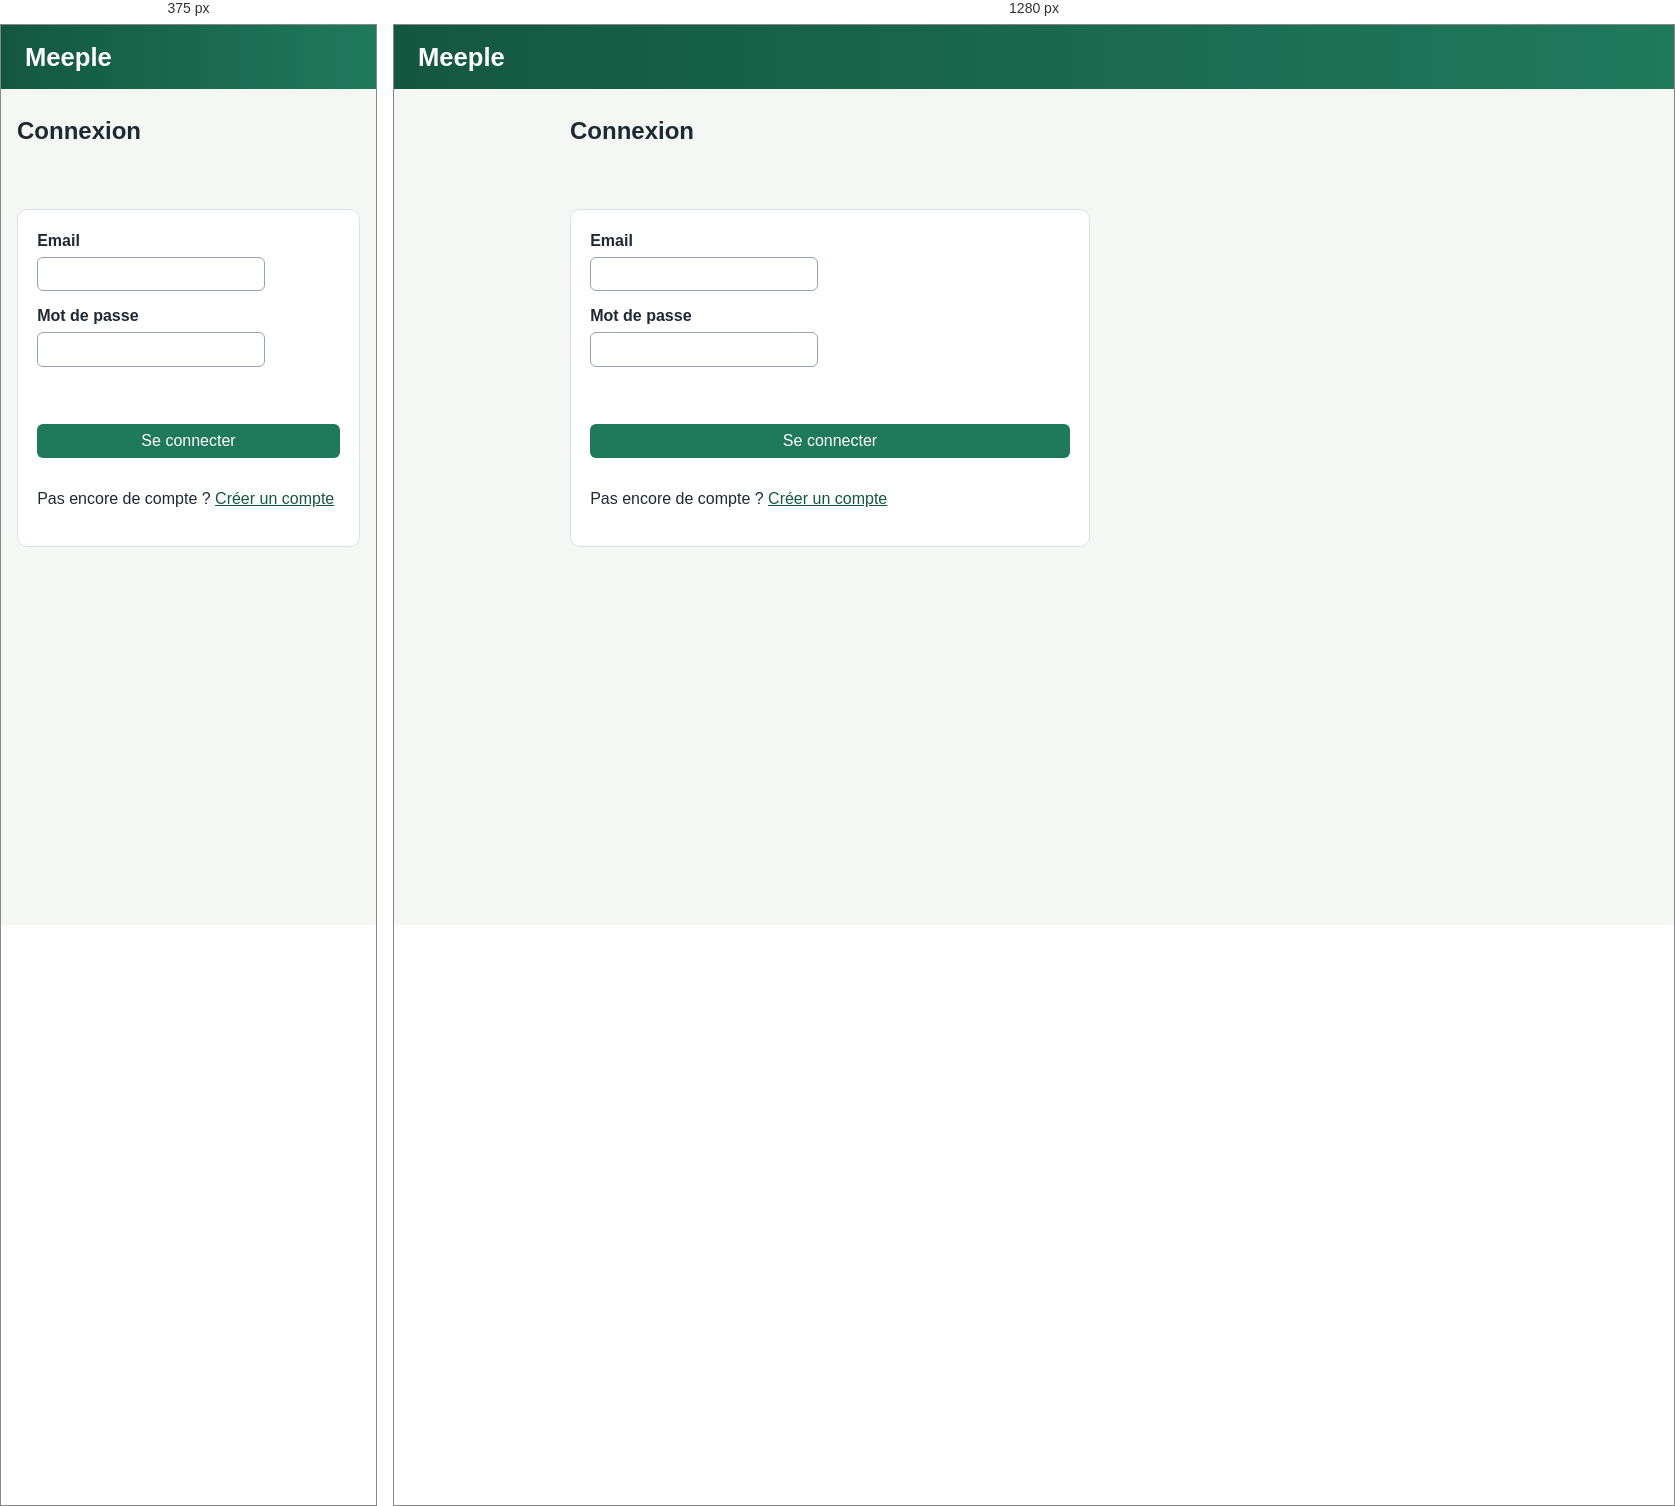
Rendered at 375 px and 1280 px, left to right.

<!-- file: connexion.html -->
<!DOCTYPE html>
<html lang="fr">
<head>
  <meta charset="utf-8">
  <meta name="viewport" content="width=device-width, initial-scale=1">
  <title>Meeple — Connexion</title>
  <link rel="stylesheet" href="/css/style.css">
</head>
<body>
  <header>
    <h1>Meeple</h1>
    <nav aria-label="Navigation principale"></nav>
  </header>
  <main>
    <h2>Connexion</h2>
    <p id="message" role="status"></p>
    <form id="form-connexion">
      <div>
        <label for="email">Email</label>
        <input id="email" name="email" type="email" autocomplete="username" required>
      </div>
      <div>
        <label for="password">Mot de passe</label>
        <input id="password" name="password" type="password" autocomplete="current-password" required>
      </div>
      <p id="message-erreur" role="alert"></p>
      <button id="btn-login" type="submit">Se connecter</button>
      <p>Pas encore de compte ? <a id="lien-inscription" href="/inscription.html">Créer un compte</a></p>
    </form>
  </main>
  <footer></footer>
  <script type="module" src="/js/session.js"></script>
  <script type="module" src="/js/pages/connexion.js"></script>
</body>
</html>


/* @media block from css/style.css */
@media (max-width: 600px) {
  ul#jeux { grid-template-columns: 1fr; }
  li.jeu { min-width: 460px; }
}